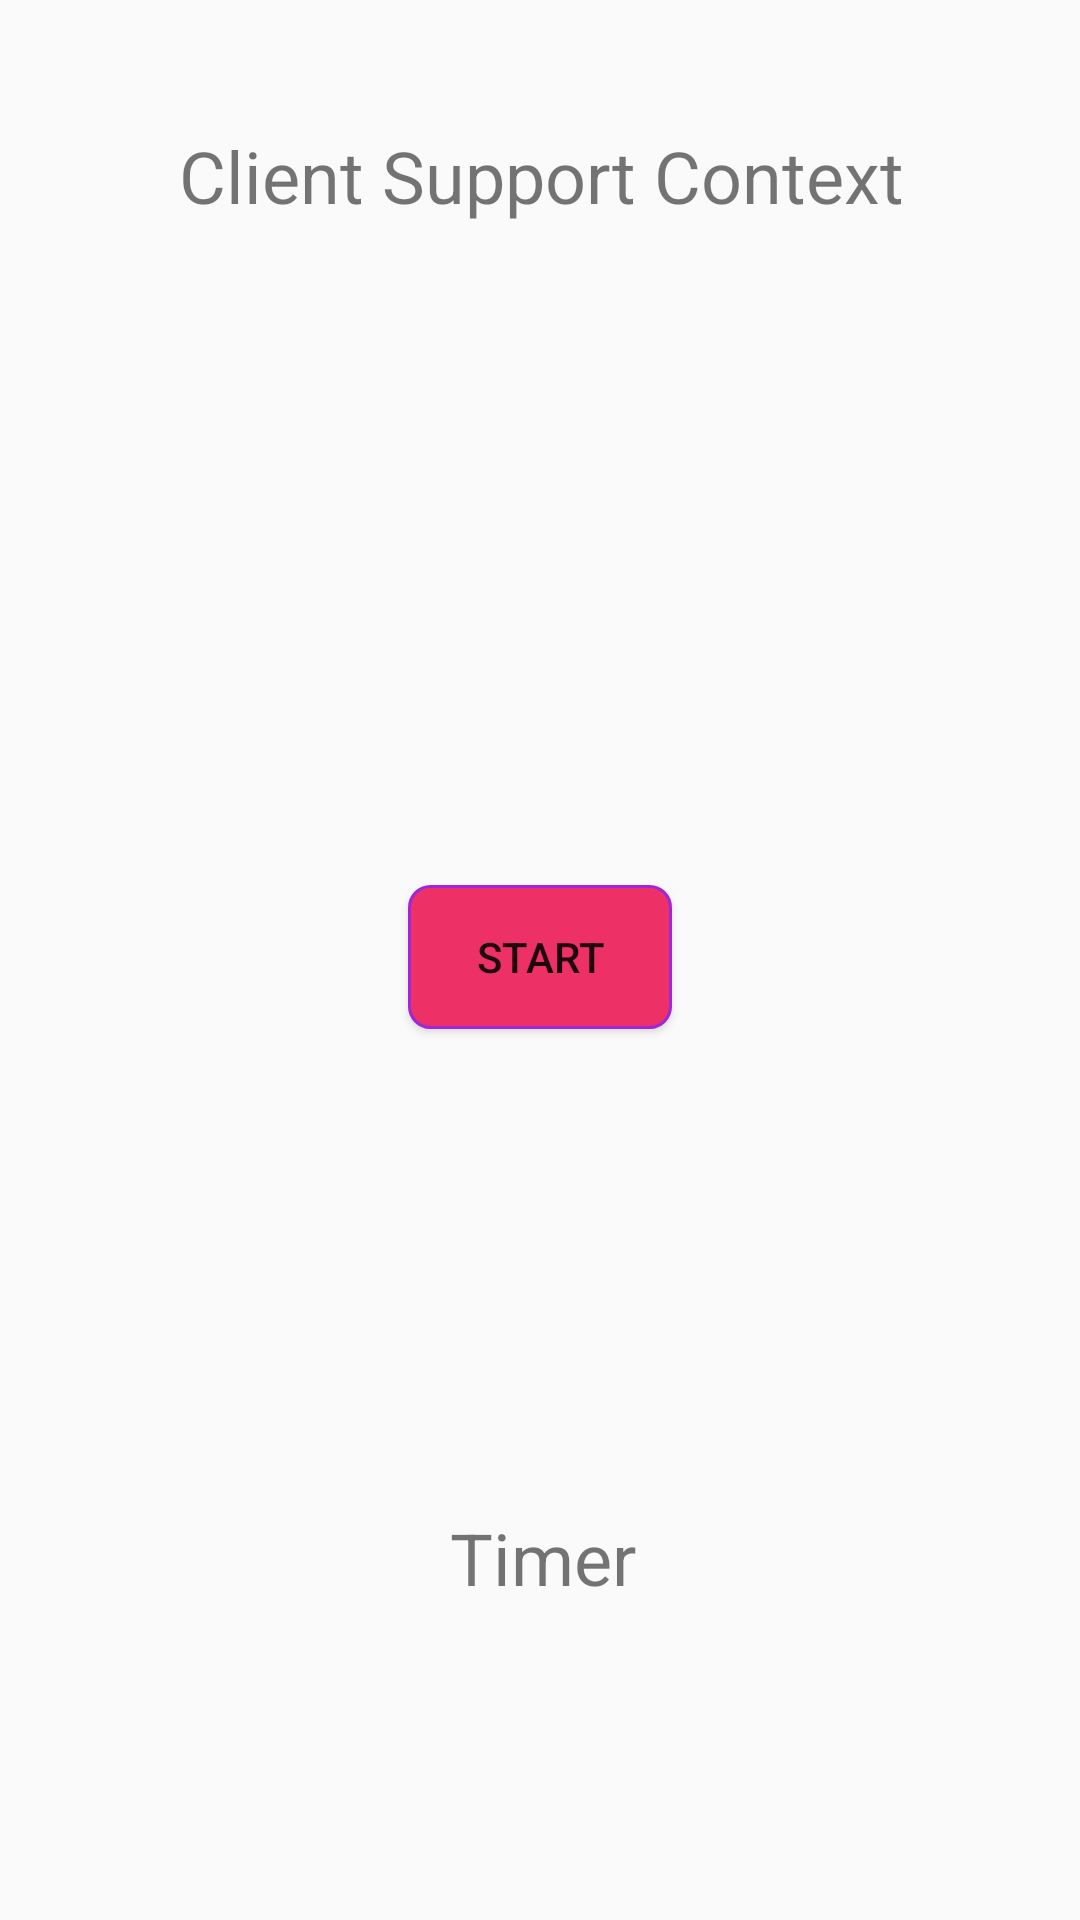

Write the Android layout XML for this screen, with the resource values it uses.
<!-- AndroidManifest.xml: application theme AppTheme -->
<!-- res/layout/activity_client_support1.xml -->
<?xml version="1.0" encoding="utf-8"?>
<android.support.constraint.ConstraintLayout xmlns:android="http://schemas.android.com/apk/res/android"
    xmlns:app="http://schemas.android.com/apk/res-auto"
    xmlns:tools="http://schemas.android.com/tools"
    android:layout_width="match_parent"
    android:layout_height="match_parent"
    tools:context=".ClientSupport">

    <Button
        android:id="@+id/startClientSupportButton"
        android:layout_width="wrap_content"
        android:layout_height="wrap_content"
        android:layout_marginBottom="8dp"
        android:layout_marginEnd="8dp"
        android:layout_marginStart="8dp"
        android:layout_marginTop="8dp"
        android:background="@drawable/button_radius"
        android:text="START"
        app:layout_constraintBottom_toBottomOf="parent"
        app:layout_constraintEnd_toEndOf="parent"
        app:layout_constraintStart_toStartOf="parent"
        app:layout_constraintTop_toTopOf="parent"
        app:layout_constraintVertical_bias="0.498" />

    <Button
        android:id="@+id/clientSupportAnswerButton1"
        android:layout_width="300dp"
        android:layout_height="wrap_content"
        android:layout_marginBottom="16dp"
        android:layout_marginEnd="8dp"
        android:layout_marginStart="8dp"
        android:layout_marginTop="5dp"
        android:text="START"
        android:visibility="invisible"
        app:layout_constraintBottom_toBottomOf="parent"
        app:layout_constraintEnd_toEndOf="parent"
        app:layout_constraintStart_toStartOf="parent"
        app:layout_constraintTop_toTopOf="parent"
        app:layout_constraintVertical_bias="0.266" />

    <Button
        android:id="@+id/clientSupportAnswerButton2"
        android:layout_width="300dp"
        android:layout_height="wrap_content"
        android:layout_marginBottom="16dp"
        android:layout_marginEnd="8dp"
        android:layout_marginStart="8dp"
        android:layout_marginTop="5dp"
        android:text="networkAnswerButton2"
        android:visibility="invisible"
        app:layout_constraintBottom_toBottomOf="parent"
        app:layout_constraintEnd_toEndOf="parent"
        app:layout_constraintHorizontal_bias="0.502"
        app:layout_constraintStart_toStartOf="parent"
        app:layout_constraintTop_toTopOf="parent"
        app:layout_constraintVertical_bias="0.466" />

    <Button
        android:id="@+id/clientSupportAnswerButton3"
        android:layout_width="300dp"
        android:layout_height="wrap_content"
        android:layout_marginBottom="16dp"
        android:layout_marginEnd="8dp"
        android:layout_marginStart="8dp"
        android:layout_marginTop="5dp"
        android:text="networkAnswerButton3"
        android:visibility="invisible"
        app:layout_constraintBottom_toBottomOf="parent"
        app:layout_constraintEnd_toEndOf="parent"
        app:layout_constraintHorizontal_bias="0.502"
        app:layout_constraintStart_toStartOf="parent"
        app:layout_constraintTop_toTopOf="parent"
        app:layout_constraintVertical_bias="0.666" />

    <TextView
        android:id="@+id/textViewClientSupport"
        android:layout_width="wrap_content"
        android:layout_height="wrap_content"
        android:layout_marginBottom="2dp"
        android:layout_marginEnd="2dp"
        android:layout_marginStart="2dp"
        android:layout_marginTop="2dp"
        android:gravity="center"
        android:text="Client Support Context"
        android:textSize="24sp"
        app:layout_constraintBottom_toBottomOf="parent"
        app:layout_constraintEnd_toEndOf="parent"
        app:layout_constraintHorizontal_bias="0.503"
        app:layout_constraintStart_toStartOf="parent"
        app:layout_constraintTop_toTopOf="parent"
        app:layout_constraintVertical_bias="0.067" />

    <TextView
        android:id="@+id/timerClientSupportView"
        android:layout_width="wrap_content"
        android:layout_height="wrap_content"
        android:layout_marginBottom="2dp"
        android:layout_marginEnd="2dp"
        android:layout_marginStart="2dp"
        android:layout_marginTop="2dp"
        android:text="Timer"
        android:textSize="24sp"
        app:layout_constraintBottom_toBottomOf="parent"
        app:layout_constraintEnd_toEndOf="parent"
        app:layout_constraintHorizontal_bias="0.503"
        app:layout_constraintStart_toStartOf="parent"
        app:layout_constraintTop_toTopOf="parent"
        app:layout_constraintVertical_bias="0.83" />


</android.support.constraint.ConstraintLayout>
<!-- resources referenced by this layout -->
<resources>
  <!-- drawable button_radius (drawable) -->
  <?xml version="1.0" encoding="utf-8"?>
  <selector xmlns:android="http://schemas.android.com/apk/res/android">
      <item android:state_pressed="true">
          <shape android:shape="rectangle" >
              <corners android:bottomRightRadius="7dp"
                  android:bottomLeftRadius="7dp"
                  android:topLeftRadius="7dp"
                  android:topRightRadius="7dp" />
              <stroke android:width="1dip" android:color="#9e27da"/>
          </shape>
      </item>
      <item android:state_focused="true" >
          <shape android:shape="rectangle" >
              <corners android:bottomRightRadius="7dp"
                  android:bottomLeftRadius="7dp"
                  android:topLeftRadius="7dp"
                  android:topRightRadius="7dp" />
              <stroke android:width="1dip" android:color="#9e27da" />
              <solid android:color="#58857e" />
          </shape>
      </item>
      <item android:shape="rectangle" >
          <shape android:shape="rectangle">
              <corners android:bottomRightRadius="7dp"
                  android:bottomLeftRadius="7dp"
                  android:topLeftRadius="7dp"
                  android:topRightRadius="7dp"/>
              <stroke android:width="1dip" android:color="#9e27da"/>
              <solid android:color="#ed3066" />
          </shape>
      </item>
  </selector>
  <style name="AppTheme" parent="Theme.AppCompat.Light.NoActionBar">
          
          <item name="colorPrimary">@color/colorPrimary</item>
          <item name="colorPrimaryDark">@color/colorPrimaryDark</item>
          <item name="colorAccent">@color/colorAccent</item>
  
  
      </style>
  <color name="colorPrimary">#3F51B5</color>
  <color name="colorPrimaryDark">#303F9F</color>
  <color name="colorAccent">#ffc340</color>
</resources>
